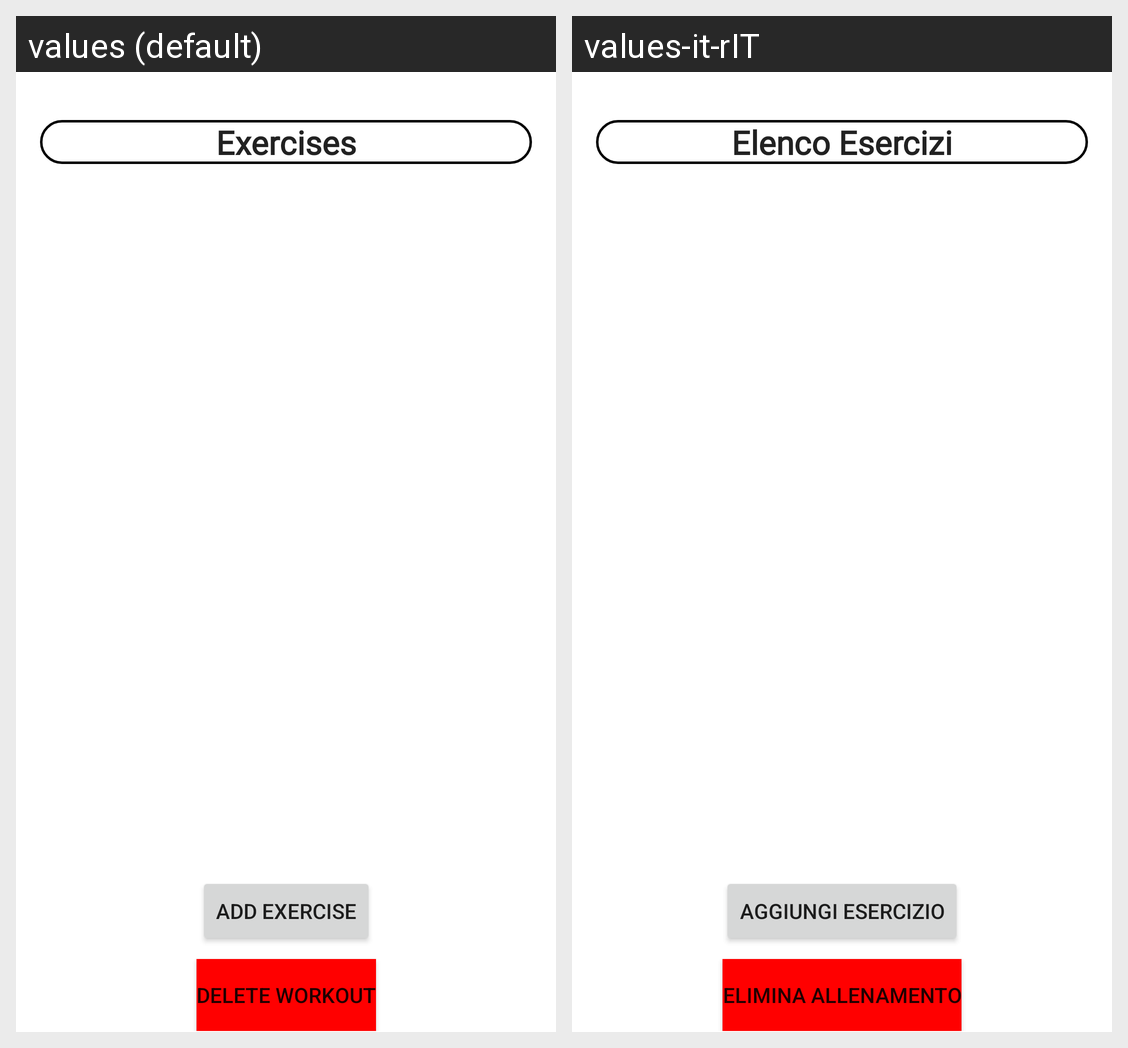

Here is an Android app screen in its default locale and in the app's own translations. Write out the translated-string differences for the strings that appear on this screen.
Android screen res/layout/workout_details.xml rendered under 2 locales, left to right: values (default), values-it-rIT. Device: Nexus 5 (rendered at 1080×1920; each locale shown at half size, 540×960, under a caption strip naming it); theme Theme.MyFitnessApp.
Strings drawn on this screen, with the default value and each locale's value (text and hints the layout hard-codes, and strings that could not be matched under every locale, appear in the picture but are not listed):

elenco_esercizi
  values: Exercises
  values-it-rIT: Elenco Esercizi

delete_workout
  values: Delete Workout
  values-it-rIT: Elimina Allenamento

add_exercise
  values: Add Exercise
  values-it-rIT: Aggiungi Esercizio
